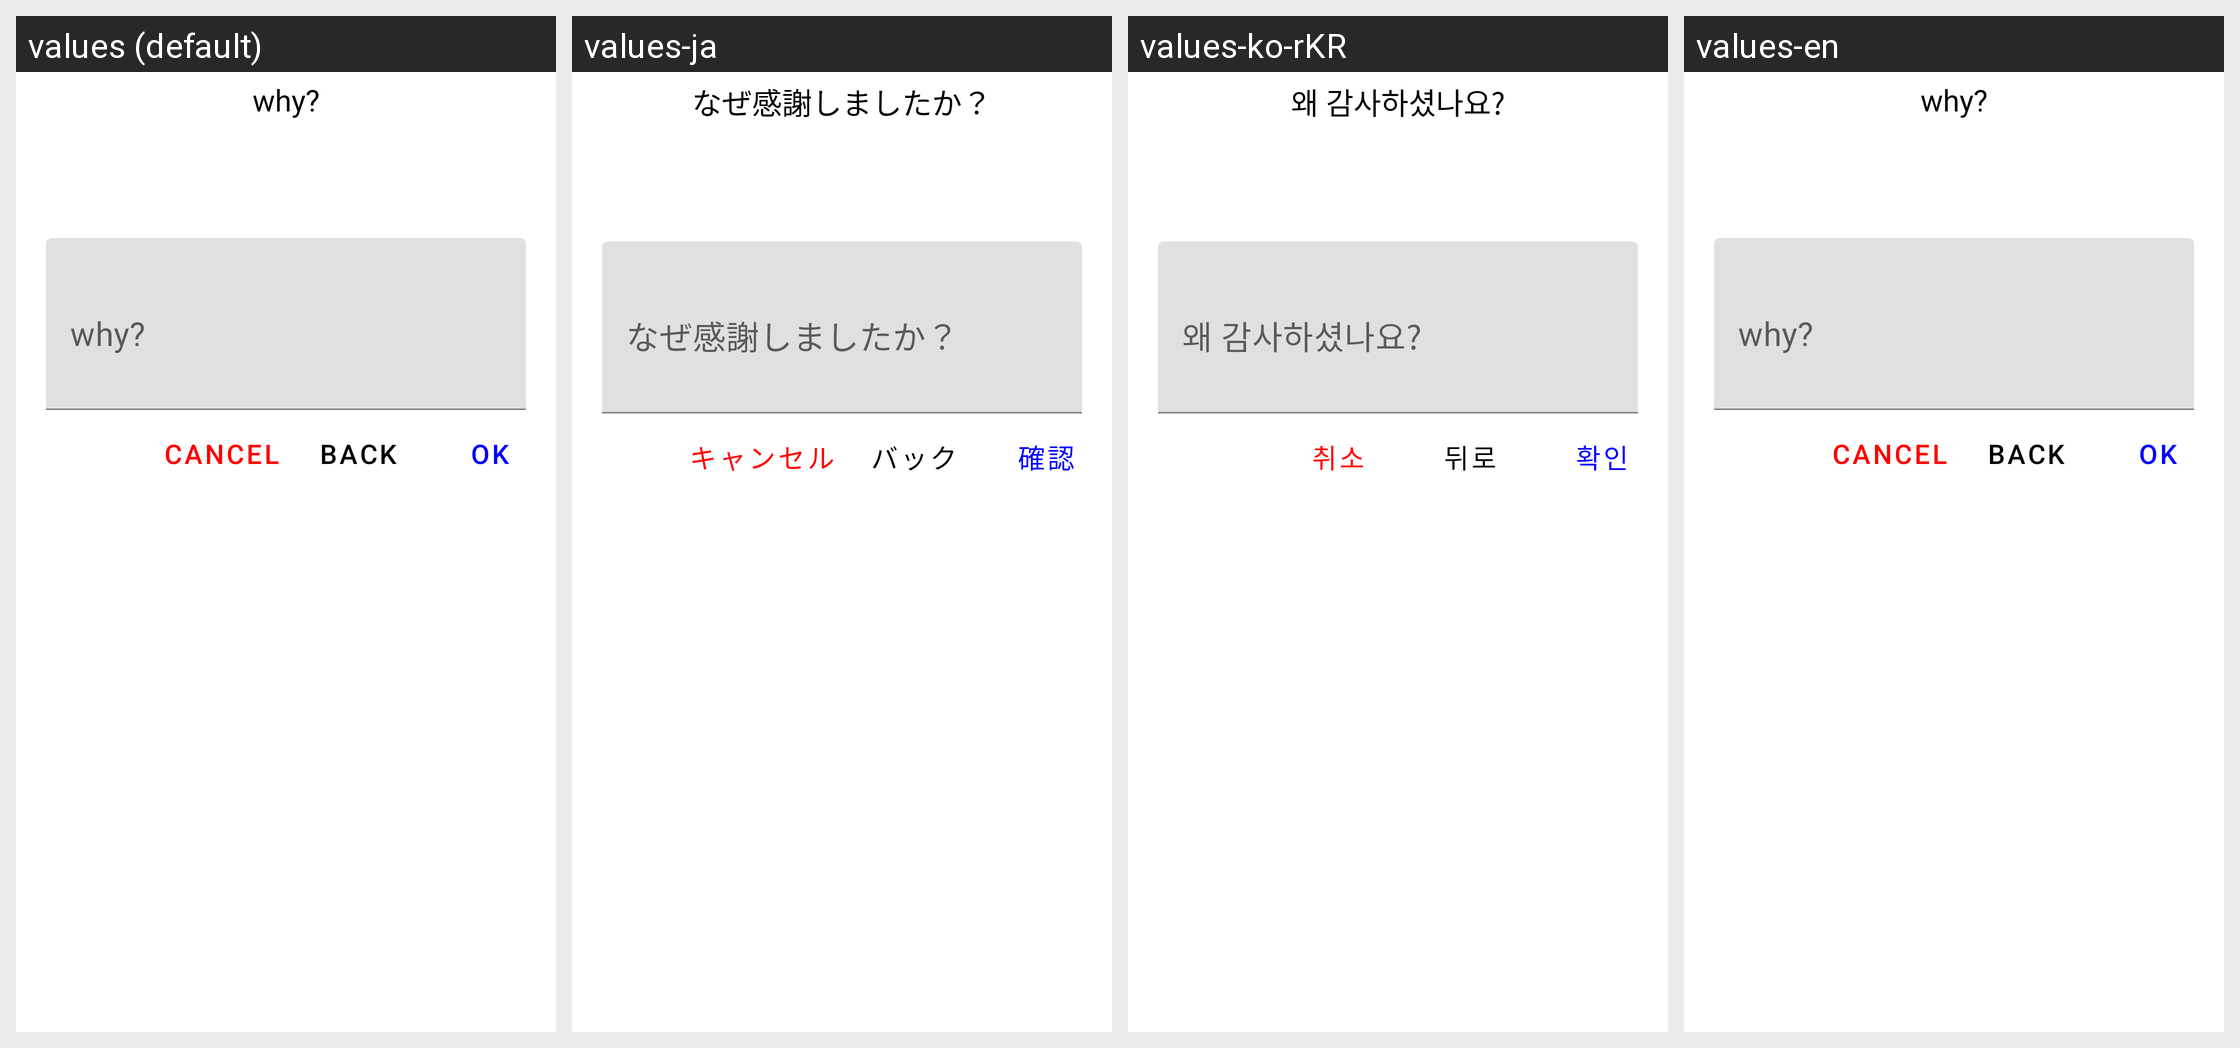

This grid shows one Android layout under several languages. Give, for every string resource on the screen, its name, the default text and each shown locale's text.
Android screen res/layout/content_write_dialog.xml rendered under 4 locales, left to right: values (default), values-ja, values-ko-rKR, values-en. Device: Nexus 5 (rendered at 1080×1920; each locale shown at half size, 540×960, under a caption strip naming it); theme AppTheme.
Strings drawn on this screen, with the default value and each locale's value (text and hints the layout hard-codes, and strings that could not be matched under every locale, appear in the picture but are not listed):

why
  values: why?
  values-ja: なぜ感謝しましたか？
  values-ko-rKR: 왜 감사하셨나요?
  values-en: why?

cancel
  values: cancel
  values-ja: キャンセル
  values-ko-rKR: 취소
  values-en: cancel

back
  values: back
  values-ja: バック
  values-ko-rKR: 뒤로
  values-en: back

ok
  values: ok
  values-ja: 確認
  values-ko-rKR: 확인
  values-en: ok
